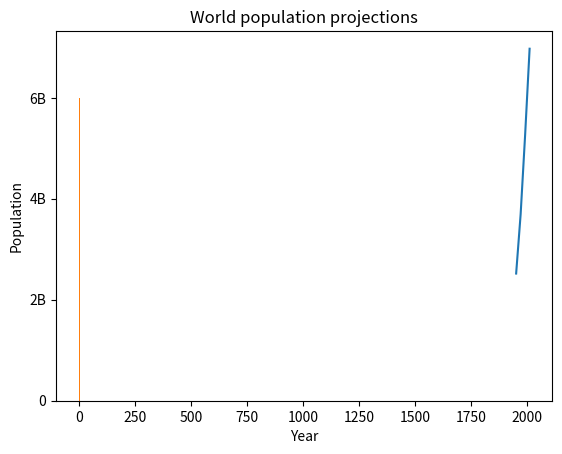

Write Python code to recreate this figure.
import matplotlib.pyplot as plt

year = [1950, 1970, 1990, 2010]
popu = [2.519, 3.692, 5.263, 6.972]
plt.plot(year, popu )# Plots a line
#plt.scatter(year, popu)#Plots the points
plt.xlabel('Year')
plt.ylabel('Population')
plt.title('World population projections')
plt.yticks([0,2,4,6,8,10],
           ['0','2B','4B','6B','8B','10B'])#Changing the scale to be in intervals of 2 with new names
plt.show()

#Histogram
values = [0, 0.6, 1.4, 1.6, 2.2, 2.5, 2.6, 3.2, 3.5, 3.9, 4.2, 6]
plt.hist(values, bins=3)
#plt.show()